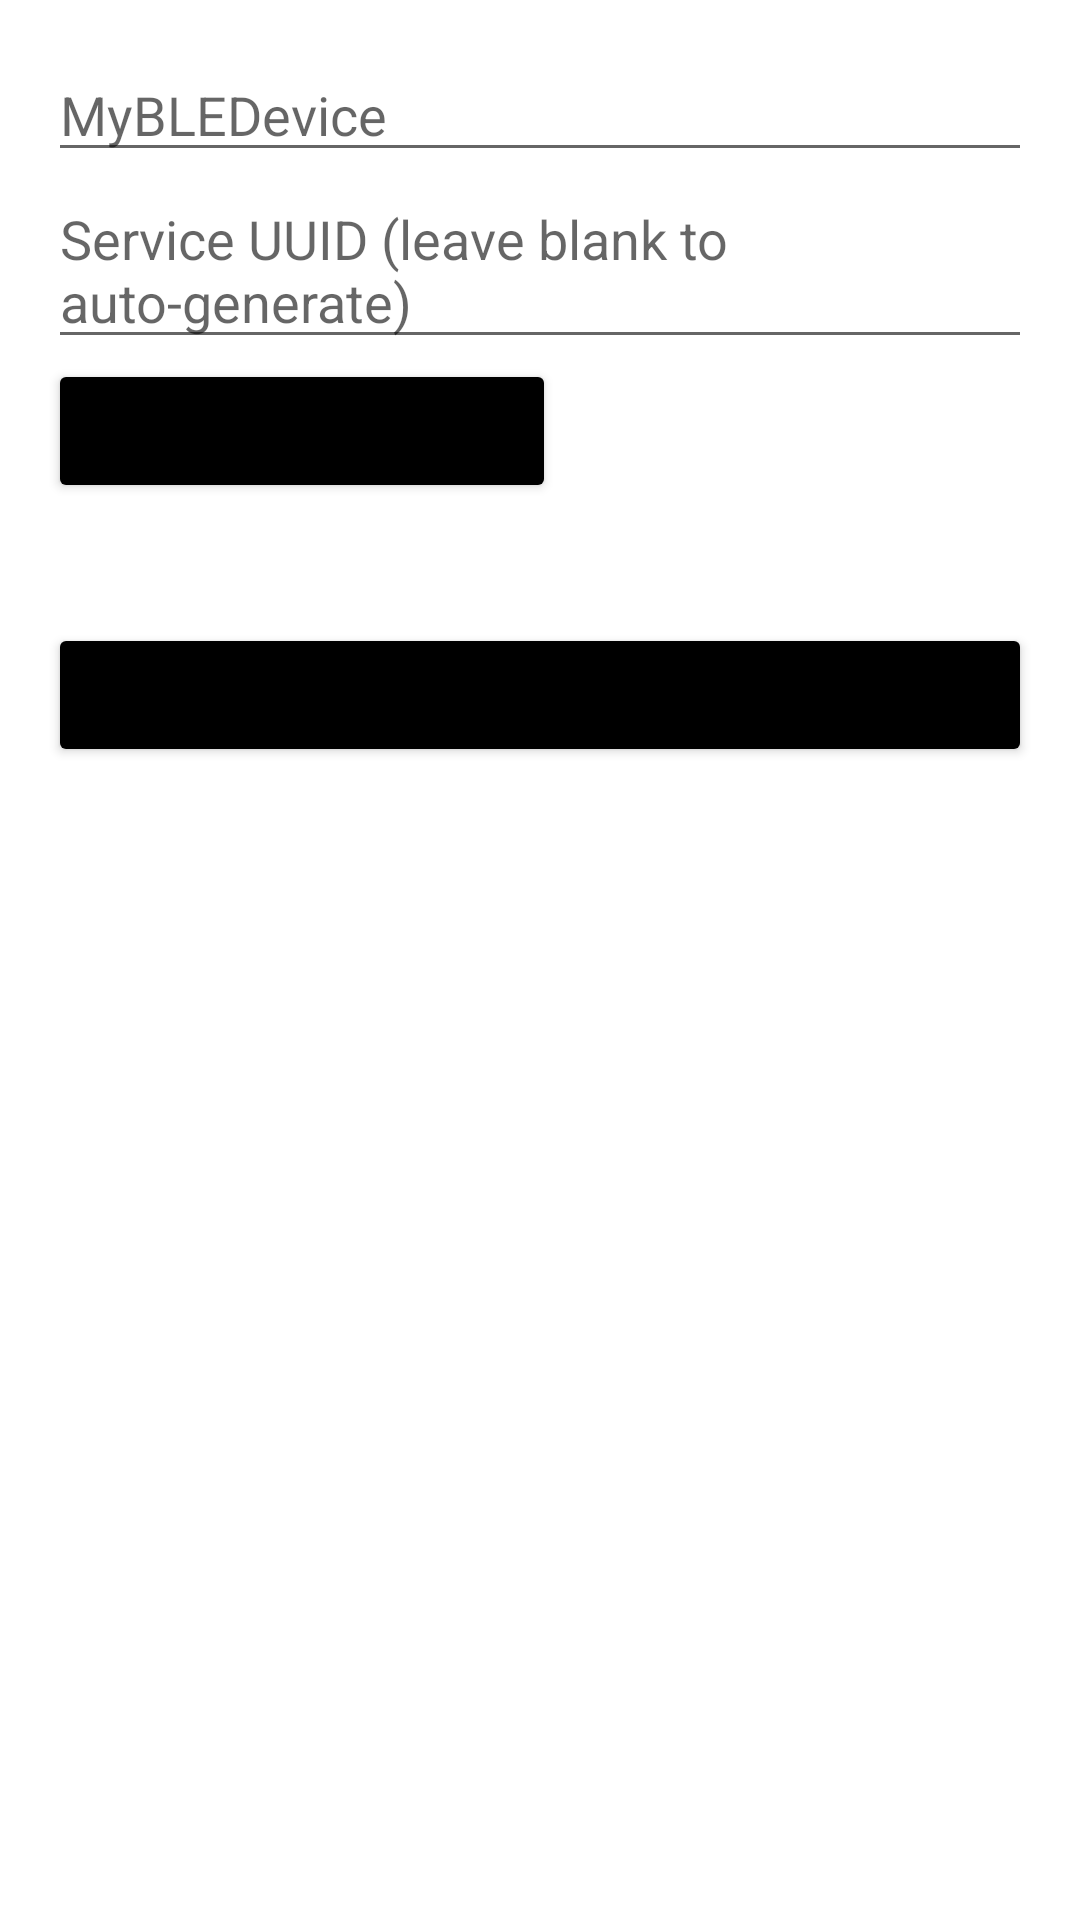

This screen was rendered from an Android layout file. Write that file and the resources it references.
<!-- AndroidManifest.xml: application theme Theme.SimpleWorld -->
<!-- res/layout/activity_ble_advertise.xml -->
<?xml version="1.0" encoding="utf-8"?>
<ScrollView xmlns:android="http://schemas.android.com/apk/res/android"
    android:layout_width="match_parent"
    android:layout_height="match_parent">



    <LinearLayout
        android:id="@+id/serviceContainer"
        android:layout_width="match_parent"
        android:layout_height="wrap_content"
        android:orientation="vertical"
        android:padding="16dp">
        <EditText
            android:id="@+id/bleNameEditText"
            android:layout_width="match_parent"
            android:layout_height="wrap_content"
            android:hint="MyBLEDevice"
            android:maxLength="8"
            android:inputType="text" />

        
        <EditText
            android:id="@+id/editServiceUUID"
            android:layout_width="match_parent"
            android:layout_height="wrap_content"
            android:hint="Service UUID (leave blank to auto-generate)" />

        
        <Button
            android:id="@+id/btnAddCharacteristic"
            android:layout_width="wrap_content"
            android:layout_height="wrap_content"
            android:text="Add Characteristic" />

        
        <LinearLayout
            android:id="@+id/characteristicsContainer"
            android:layout_width="match_parent"
            android:layout_height="wrap_content"
            android:orientation="vertical"
            android:paddingTop="16dp" />

        
        <Button
            android:id="@+id/startAdvertiseButton"
            android:layout_width="match_parent"
            android:layout_height="wrap_content"
            android:layout_marginTop="24dp"
            android:text="Start Advertising" />

    </LinearLayout>
</ScrollView>
<!-- resources referenced by this layout -->
<resources>
  <style name="Theme.SimpleWorld" parent="Theme.MaterialComponents.DayNight.DarkActionBar">
          
          <item name="colorPrimary">@color/purple_500</item>
          <item name="colorPrimaryVariant">@color/purple_700</item>
          <item name="colorSecondary">@color/teal_200</item>
  
          
          <item name="colorButtonNormal">#000000</item>
          <item name="textColor">@color/black</item>
          <item name="subTextColor">@color/gray</item>
          <item name="android:textColor">@color/black</item> 
      </style>
  <color name="purple_500">#FF6200EE</color>
  <color name="purple_700">#FF3700B3</color>
  <color name="teal_200">#FF03DAC5</color>
  <color name="black">#FF000000</color>
  <color name="gray">#7A7878</color>
</resources>
